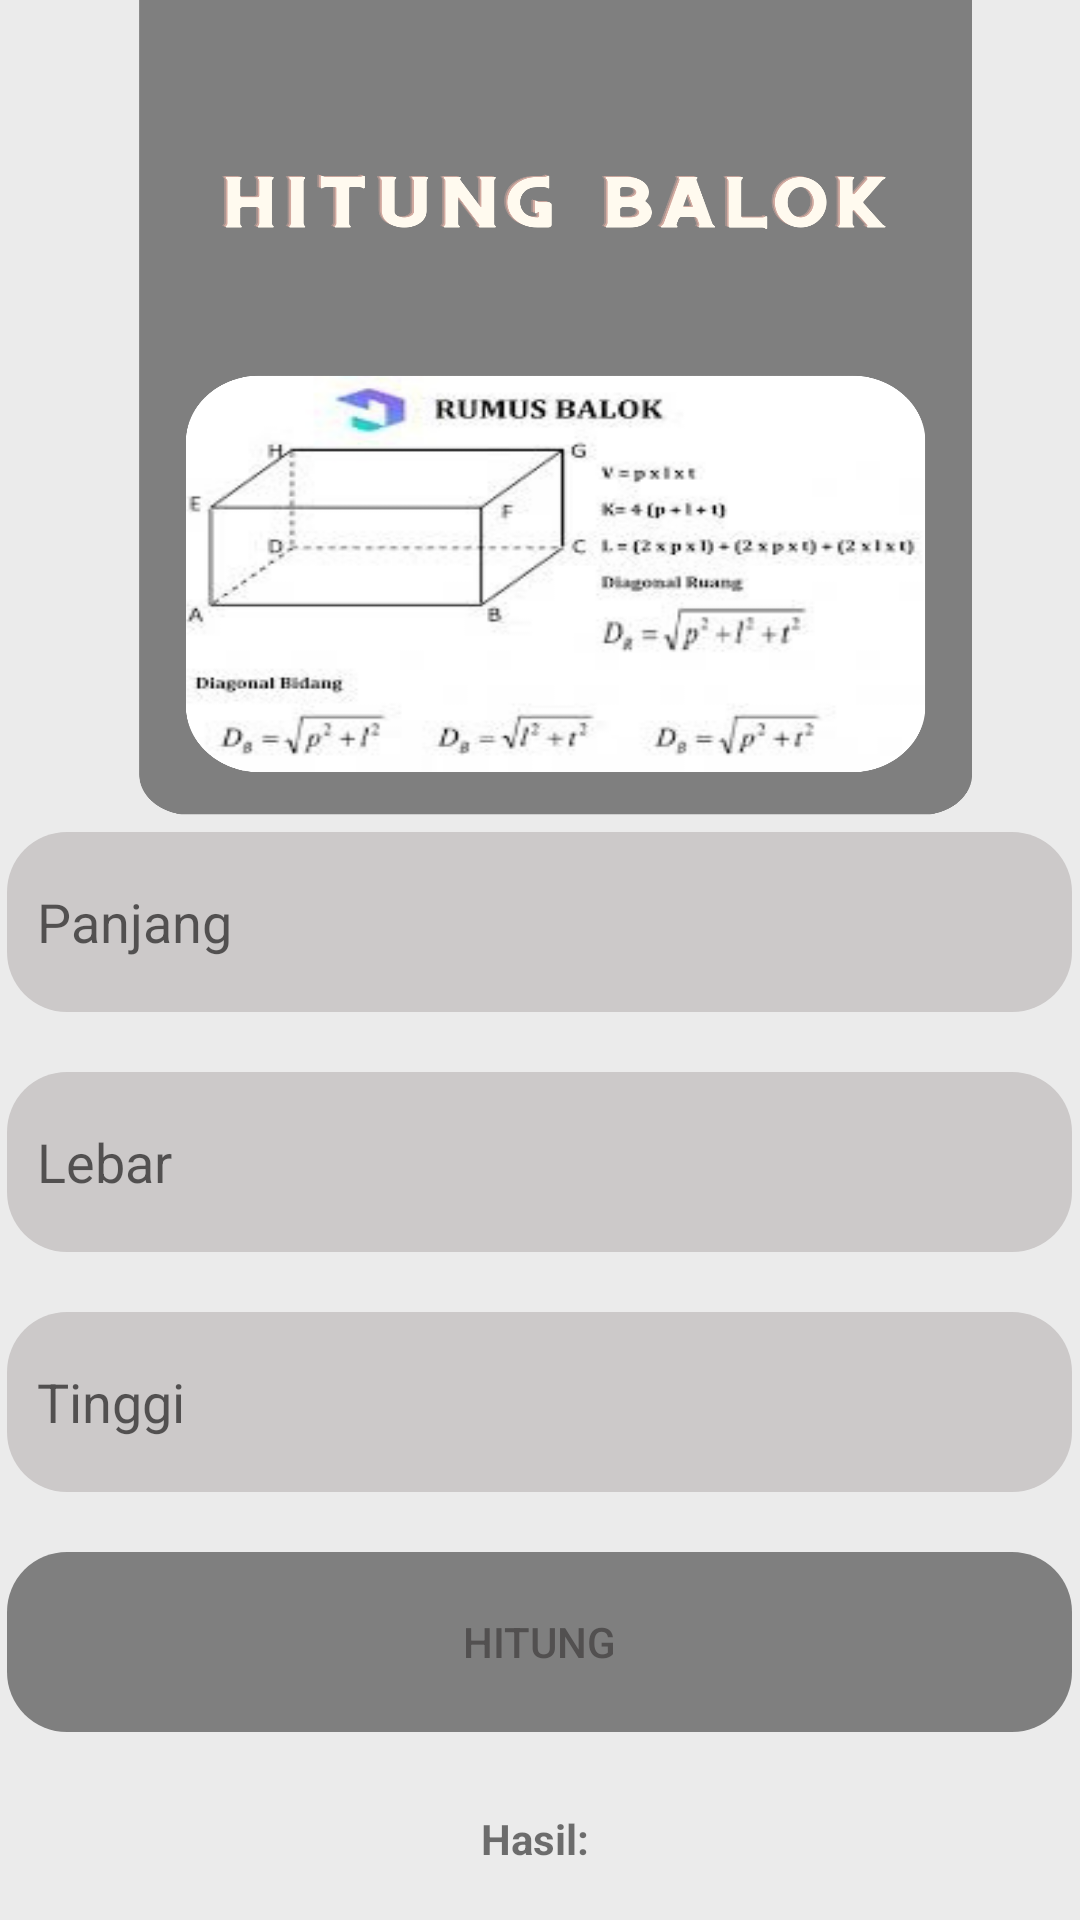

Reconstruct the res/layout file that produces this screen, plus the resources it refers to.
<!-- AndroidManifest.xml: application theme Theme.TugasNramadhan -->
<!-- res/layout/activity_balok2.xml -->
<?xml version="1.0" encoding="utf-8"?>
<LinearLayout xmlns:android="http://schemas.android.com/apk/res/android"
    xmlns:tools="http://schemas.android.com/tools"
    android:id="@+id/main"
    android:layout_width="match_parent"
    android:layout_height="match_parent"
    tools:context=".PersegiPanjang"
    android:orientation="vertical"
    android:background="@drawable/balok_ui"
    android:gravity="center_vertical">

    <LinearLayout
        android:layout_width="match_parent"
        android:layout_height="wrap_content"
        android:gravity="center"
        android:layout_marginTop="250dp"
        android:orientation="vertical">

        <EditText
            android:id="@+id/editTextPanjang"
            android:layout_width="355dp"
            android:layout_height="60dp"
            android:layout_margin="10dp"
            android:background="@drawable/edittext"
            android:backgroundTint="#CCC9C9"
            android:hint="Panjang"
            android:inputType="numberDecimal"
            android:padding="10dp" />

        <EditText
            android:id="@+id/editTextLebar"
            android:layout_width="355dp"
            android:layout_height="60dp"
            android:layout_margin="10dp"
            android:layout_marginTop="8dp"
            android:background="@drawable/edittext"
            android:backgroundTint="#CCC9C9"
            android:hint="Lebar"
            android:inputType="numberDecimal"
            android:padding="10dp" />

        <EditText
            android:id="@+id/editTextTinggi"
            android:layout_width="355dp"
            android:layout_height="60dp"
            android:layout_margin="10dp"
            android:layout_marginTop="8dp"
            android:background="@drawable/edittext"
            android:backgroundTint="#CCC9C9"
            android:hint="Tinggi"
            android:inputType="numberDecimal"
            android:padding="10dp" />

        <Button
            android:id="@+id/buttonHitung"
            android:layout_width="355dp"
            android:layout_height="60dp"
            android:layout_margin="10dp"
            android:backgroundTint="#7F7F7F"
            android:textColor="#525050"
            android:background="@drawable/edittext"
            android:layout_marginTop="16dp"
            android:text="Hitung" />


        <TextView
            android:id="@+id/textViewHasil"
            android:layout_width="wrap_content"
            android:layout_height="wrap_content"
            android:text="Hasil: "
            android:textStyle="bold"
            android:layout_marginTop="16dp" />
    </LinearLayout>

</LinearLayout>
<!-- resources referenced by this layout -->
<resources>
  <!-- drawable balok_ui: png bitmap (drawable, 470170 bytes) -->
  <!-- drawable edittext (drawable) -->
  <shape xmlns:android="http://schemas.android.com/apk/res/android">
      <corners android:radius="20dp" /> 
  
  </shape>
  <style name="Theme.TugasNramadhan" parent="Base.Theme.TugasNramadhan" />
  <style name="Base.Theme.TugasNramadhan" parent="Theme.AppCompat.Light.NoActionBar">
          
          
      </style>
</resources>
